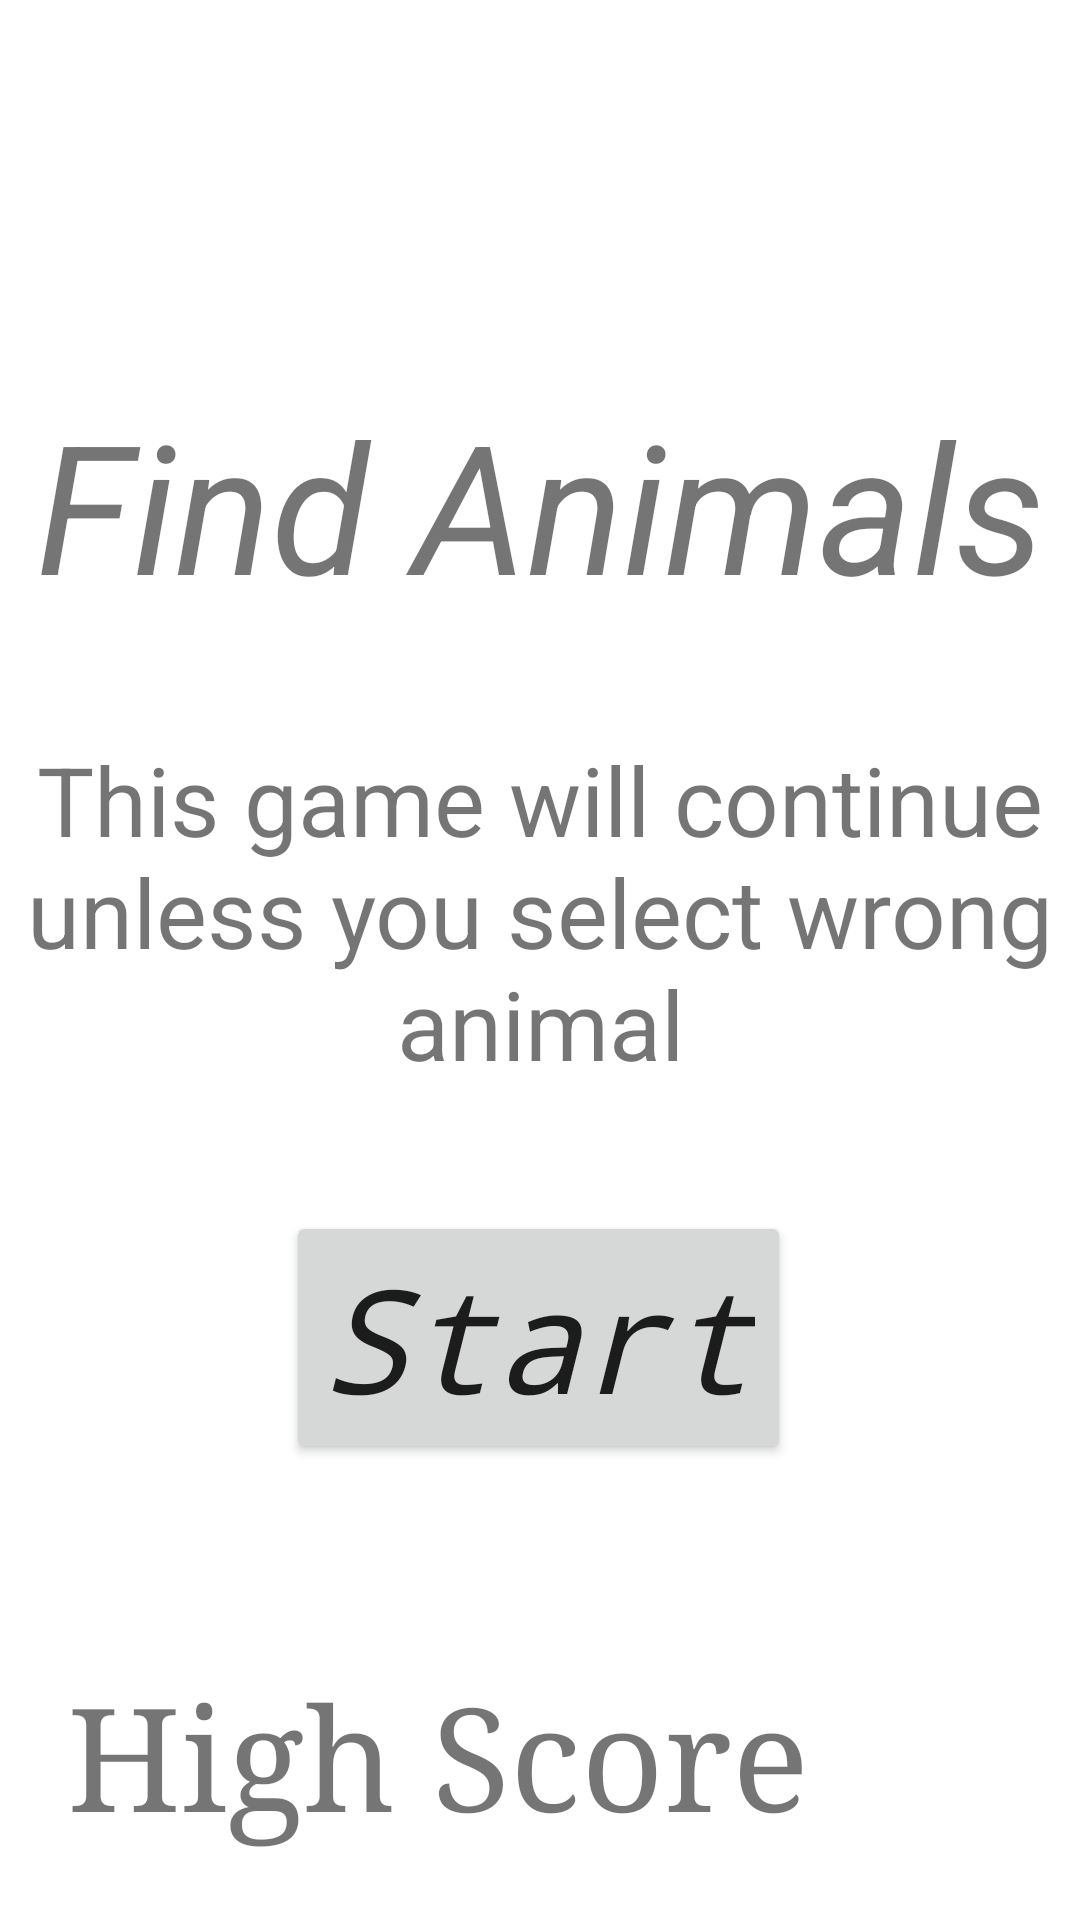

Reconstruct the res/layout file that produces this screen, plus the resources it refers to.
<!-- AndroidManifest.xml: application theme Theme.Animals -->
<!-- res/layout/activity_main.xml -->
<?xml version="1.0" encoding="utf-8"?>
<androidx.constraintlayout.widget.ConstraintLayout xmlns:android="http://schemas.android.com/apk/res/android"
    xmlns:app="http://schemas.android.com/apk/res-auto"
    xmlns:tools="http://schemas.android.com/tools"
    android:layout_width="match_parent"
    android:layout_height="match_parent"
    tools:context="com.hsyn.animals.MainActivity"><TextView
        android:id="@+id/app_name"
        android:layout_width="wrap_content"
        android:layout_height="wrap_content"
        android:layout_marginTop="128dp"
        android:text="Find Animals"
        android:textSize="60dp"
        android:textStyle="italic"
        app:layout_constraintEnd_toEndOf="parent"
        app:layout_constraintStart_toStartOf="parent"
        app:layout_constraintTop_toTopOf="parent" />

    <Button
        android:id="@+id/buttonStart"
        android:layout_width="wrap_content"
        android:layout_height="wrap_content"
        android:layout_below="@id/app_name"
        android:layout_marginBottom="152dp"
        android:text="@string/start"
        android:textAllCaps="false"
        android:textSize="@dimen/text_big"
        android:textStyle="italic"
        android:typeface="monospace"
        app:layout_constraintBottom_toBottomOf="parent"
        app:layout_constraintEnd_toEndOf="parent"
        app:layout_constraintHorizontal_bias="0.498"
        app:layout_constraintStart_toStartOf="parent" />

    <TextView
        android:id="@+id/high_score"
        android:layout_width="wrap_content"
        android:layout_height="wrap_content"
        android:layout_centerHorizontal="true"
        android:layout_marginBottom="24dp"
        android:text="@string/highScore"
        android:textSize="@dimen/text_big"
        android:typeface="serif"
        app:layout_constraintBottom_toBottomOf="parent"
        app:layout_constraintEnd_toEndOf="parent"
        app:layout_constraintHorizontal_bias="0.198"
        app:layout_constraintStart_toStartOf="parent" />

    <TextView
        android:id="@+id/disclaim"
        android:layout_width="wrap_content"
        android:layout_height="wrap_content"
        android:text="This game will continue unless you select wrong animal"
        android:textSize="@dimen/text_normal"
        android:textAlignment="center"
        app:layout_constraintBottom_toBottomOf="parent"
        app:layout_constraintEnd_toEndOf="parent"
        app:layout_constraintHorizontal_bias="1.0"
        app:layout_constraintStart_toStartOf="parent"
        app:layout_constraintTop_toTopOf="parent"
        app:layout_constraintVertical_bias="0.469" />
</androidx.constraintlayout.widget.ConstraintLayout>
<!-- resources referenced by this layout -->
<resources>
  <dimen name="text_big">48sp</dimen>
  <dimen name="text_normal">32sp</dimen>
  <string name="highScore">High Score</string>
  <string name="start">Start</string>
  <style name="Theme.Animals" parent="Theme.MaterialComponents.DayNight.NoActionBar">
          
          <item name="colorPrimary">@color/purple_200</item>
          <item name="colorPrimaryVariant">@color/purple_700</item>
          <item name="colorOnPrimary">@color/white</item>
          
          <item name="colorSecondary">@color/teal_200</item>
          <item name="colorSecondaryVariant">@color/teal_700</item>
          <item name="colorOnSecondary">@color/black</item>
          
          <item name="android:statusBarColor" tools:targetApi="l">?attr/colorPrimaryVariant</item>
          
      </style>
  <color name="purple_200">#8F1134</color>
  <color name="purple_700">#A584F1</color>
  <color name="white">#FFC7C7</color>
  <color name="teal_200">#FF03DAC5</color>
  <color name="teal_700">#FF018786</color>
  <color name="black">#FF000000</color>
</resources>
